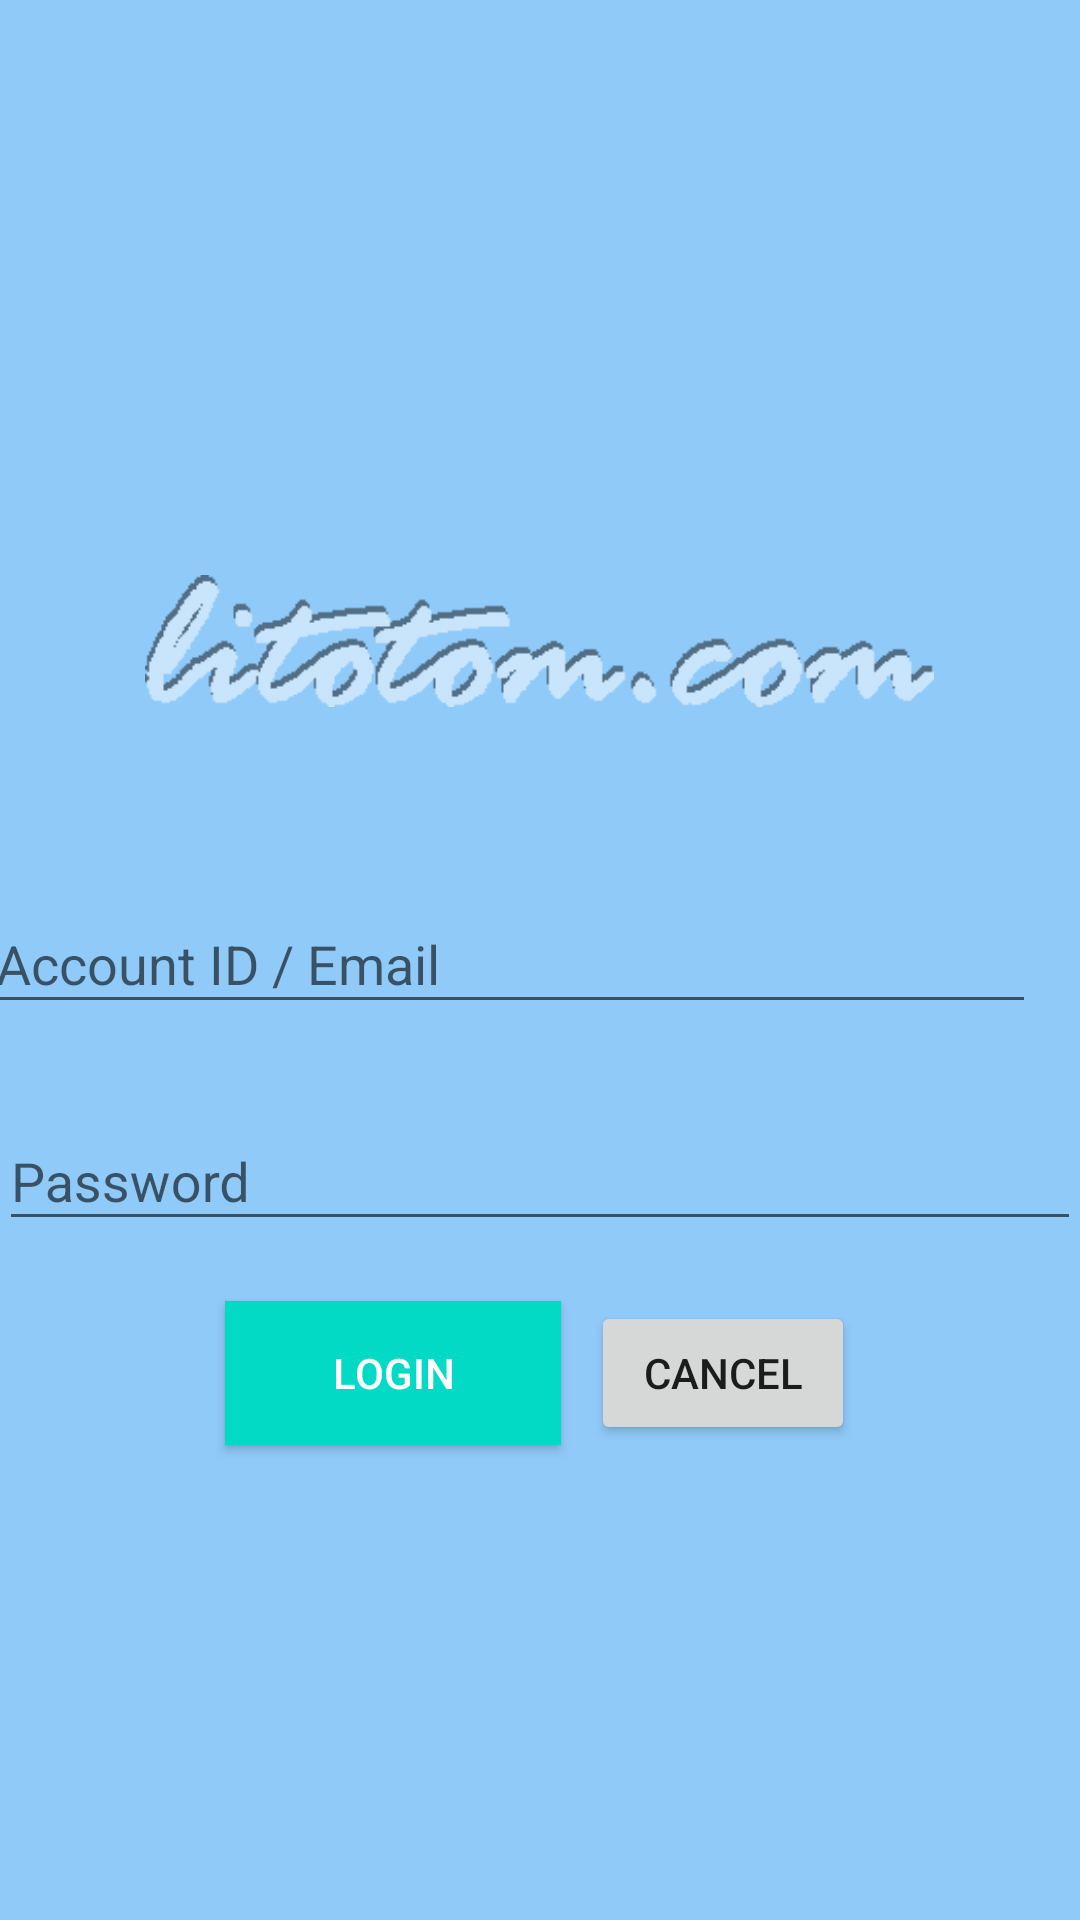

Here is an Android app screen rendered from its layout file. Give the layout XML and the strings, colors and styles it references.
<!-- AndroidManifest.xml: activity theme AppTheme.MaterialLitotom.NoActionBar -->
<!-- res/layout/activity_login.xml -->
<?xml version="1.0" encoding="utf-8"?>
<LinearLayout xmlns:android="http://schemas.android.com/apk/res/android"
    xmlns:tools="http://schemas.android.com/tools"
    android:layout_width="match_parent"
    android:layout_height="match_parent"
    android:gravity="center"
    android:orientation="vertical"
    android:paddingBottom="@dimen/activity_vertical_margin"
    android:paddingLeft="@dimen/activity_horizontal_margin"
    android:paddingRight="@dimen/activity_horizontal_margin"
    android:paddingTop="@dimen/activity_vertical_margin"
    android:weightSum="1"
    tools:context="com.example.mdexample.LoginActivity">

    <ImageView
        android:id="@+id/imageView"
        android:layout_width="263dp"
        android:layout_height="42dp"
        android:layout_margin="20pt"
        android:layout_weight="0.02"
        android:src="@drawable/litotom" />

    <android.support.design.widget.TextInputLayout
        android:id="@+id/view"
        android:layout_width="match_parent"
        android:layout_height="wrap_content"
        android:layout_marginBottom="10dp"
        android:layout_marginRight="10dp"
        android:layout_marginTop="10dp">

        <android.support.design.widget.TextInputEditText
            android:id="@+id/input_email"
            android:layout_width="match_parent"
            android:layout_height="wrap_content"
            android:hint="Account ID / Email" />
    </android.support.design.widget.TextInputLayout>

    <android.support.design.widget.TextInputLayout
        android:id="@+id/view3"
        android:layout_width="match_parent"
        android:layout_height="wrap_content"
        android:layout_marginBottom="10dp"
        android:layout_marginTop="10dp">

        <android.support.design.widget.TextInputEditText
            android:id="@+id/input_password"
            android:layout_width="match_parent"
            android:layout_height="wrap_content"
            android:hint="Password" />
    </android.support.design.widget.TextInputLayout>

    <LinearLayout
        android:orientation="horizontal"
        android:layout_width="match_parent"
        android:layout_height="wrap_content"
        android:gravity="center">

        <android.support.v7.widget.AppCompatButton
            android:id="@+id/btn_login"
            android:layout_width="112dp"
            android:layout_height="wrap_content"
            android:layout_marginBottom="10dp"
            android:layout_marginTop="10dp"
            android:text="LOGIN"
            android:background="@color/colorAccent"
            android:textColor="@android:color/primary_text_dark"
            android:layout_marginRight="5dp" />

        <android.support.v7.widget.AppCompatButton
            android:layout_width="wrap_content"
            android:layout_height="wrap_content"
            android:id="@+id/view2"
            android:layout_weight="0"
            android:layout_marginTop="10dp"
            android:layout_marginBottom="10dp"
            android:text="CANCEL"
            android:layout_marginLeft="5dp" />
    </LinearLayout>

</LinearLayout>
<!-- resources referenced by this layout -->
<resources>
  <!-- drawable litotom: png bitmap (drawable, 1932 bytes) -->
  <style name="AppTheme.MaterialLitotom.NoActionBar" parent="AppTheme.MaterialLitotom">
          <item name="windowActionBar">false</item>
          <item name="windowNoTitle">true</item>
      </style>
  <style name="AppTheme.MaterialLitotom" parent="AppTheme">
          <item name="android:colorBackground">@color/background_material_light</item>
      </style>
  <style name="AppTheme" parent="Theme.AppCompat.Light.DarkActionBar">
          
          <item name="colorPrimary">@color/colorPrimary</item>
          <item name="colorPrimaryDark">@color/colorPrimaryDark</item>
          <item name="colorAccent">@color/colorAccent</item>
      </style>
  <color name="background_material_light">#90caf9</color>
  <!-- not gathered from this repository: default colours our renderer supplied (Android Studio template values) -->
  <color name="colorPrimary">#FF6200EE</color>
  <color name="colorPrimaryDark">#FF3700B3</color>
  <color name="colorAccent">#FF03DAC5</color>
</resources>
